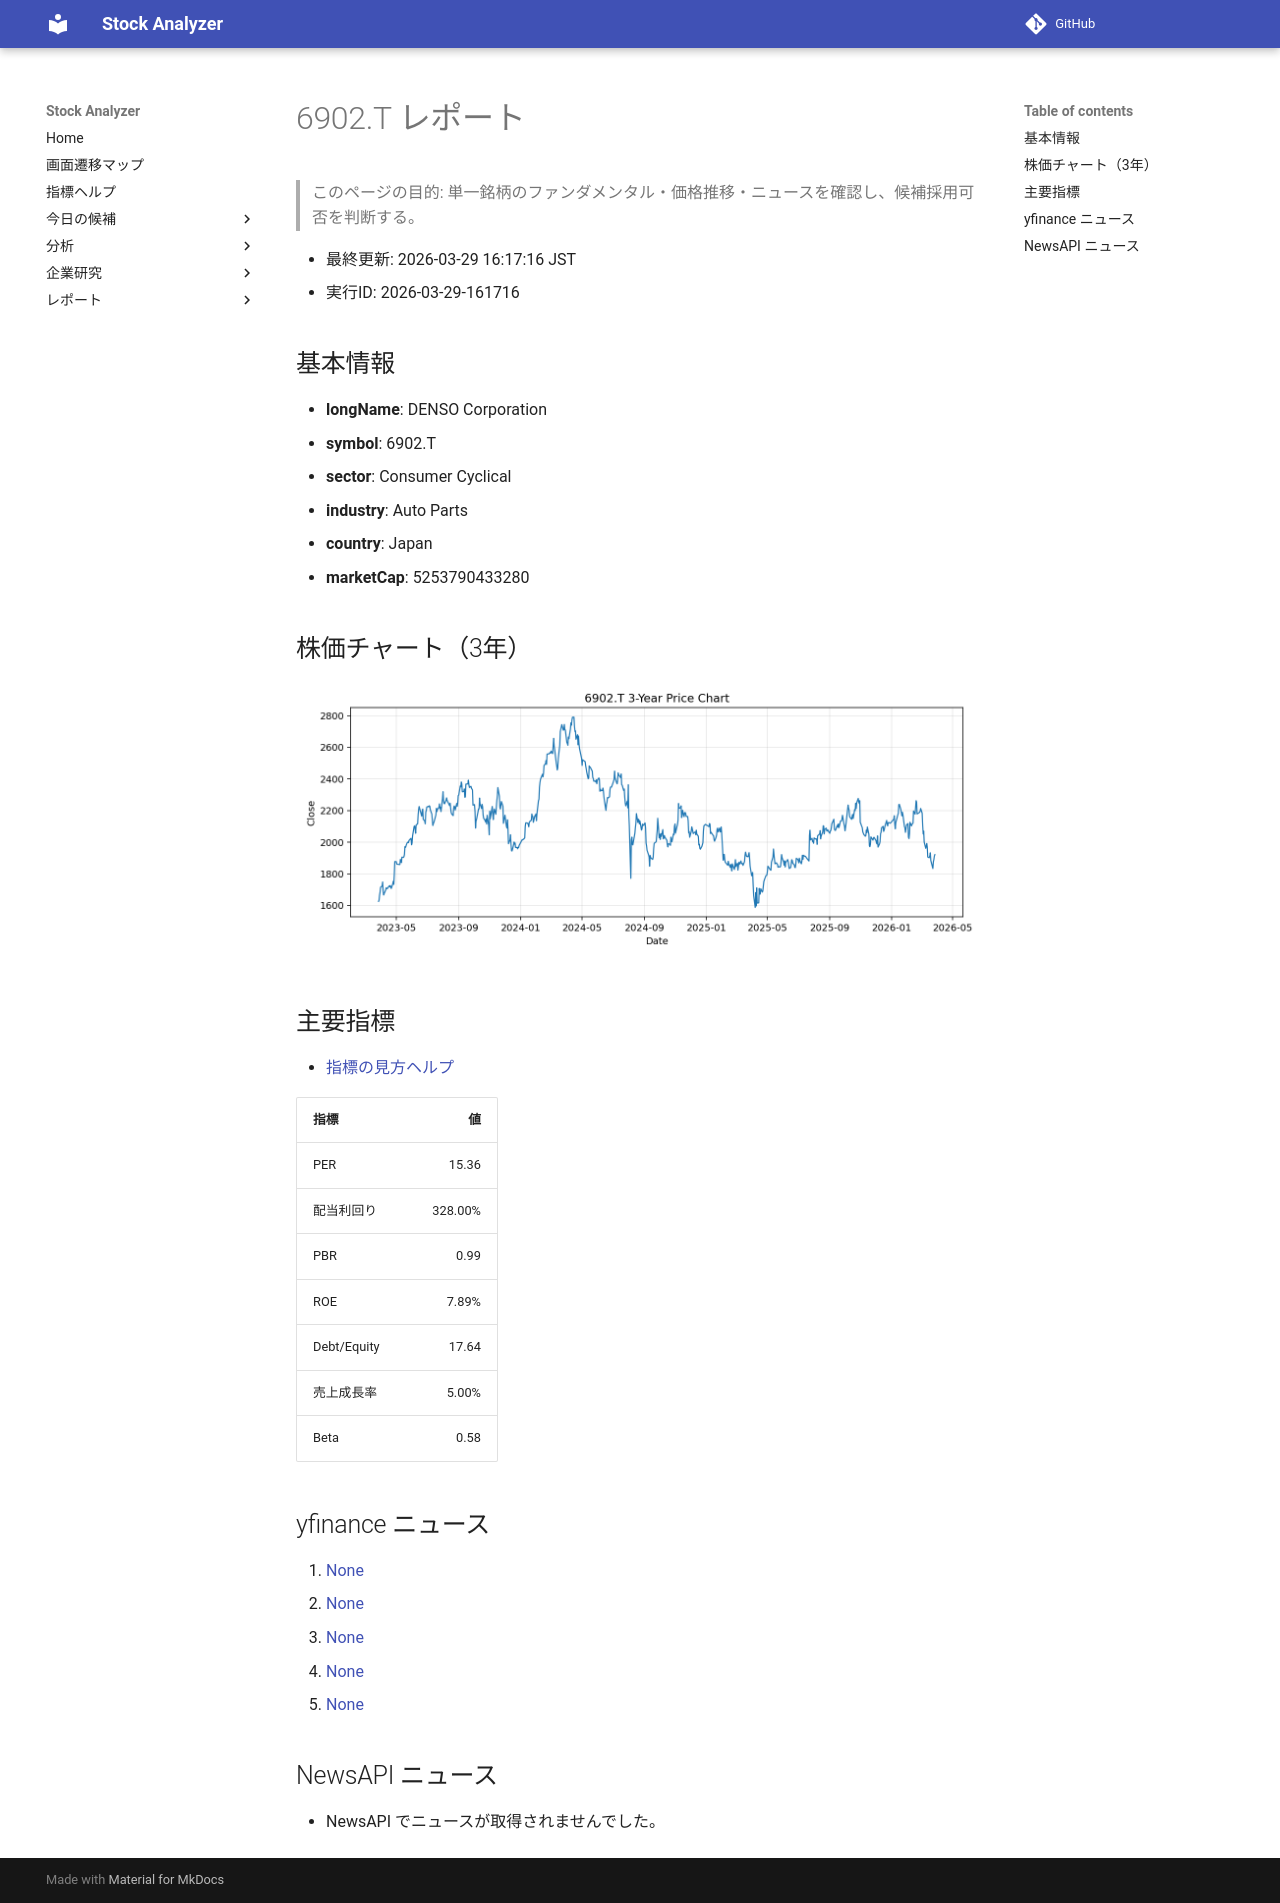

repository: Yumi-note/Making-APP · page: reports/2026-03-29/161716/6902_T/index.html · generator: mkdocs

# 6902.T レポート

> このページの目的: 単一銘柄のファンダメンタル・価格推移・ニュースを確認し、候補採用可否を判断する。

- 最終更新: 2026-03-29 16:17:16 JST
- 実行ID: 2026-03-29-161716

## 基本情報

- **longName**: DENSO Corporation
- **symbol**: 6902.T
- **sector**: Consumer Cyclical
- **industry**: Auto Parts
- **country**: Japan
- **marketCap**: 5253790433280

## 株価チャート（3年）

![6902.T 3-year price chart](6902_T_3y.png)

## 主要指標

- [指標の見方ヘルプ](../../../../indicators.md)

| 指標 | 値 |
|---|---:|
| PER | 15.36 |
| 配当利回り | 328.00% |
| PBR | 0.99 |
| ROE | 7.89% |
| Debt/Equity | 17.64 |
| 売上成長率 | 5.00% |
| Beta | 0.58 |

## yfinance ニュース

1. [None](None)
2. [None](None)
3. [None](None)
4. [None](None)
5. [None](None)

## NewsAPI ニュース

- NewsAPI でニュースが取得されませんでした。
